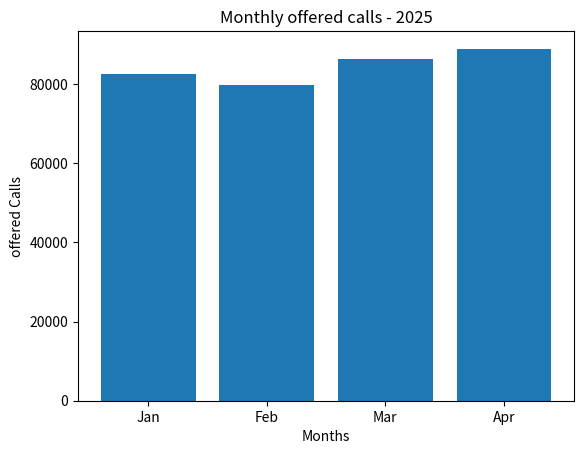
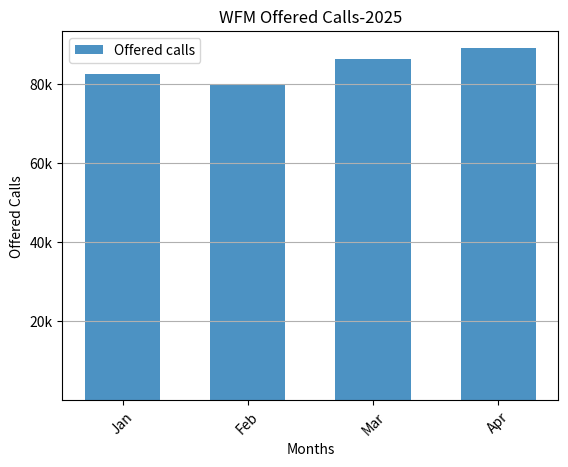
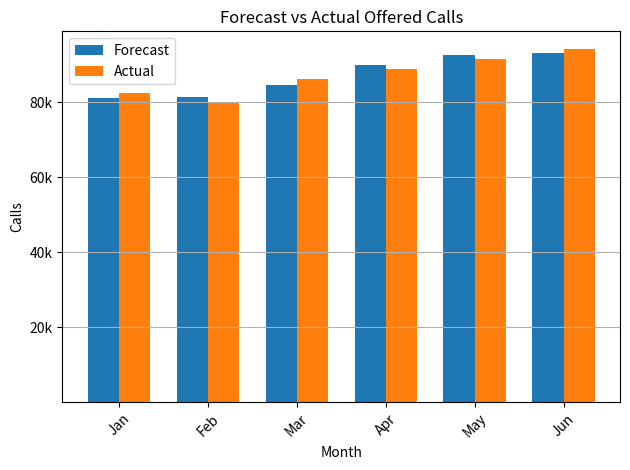
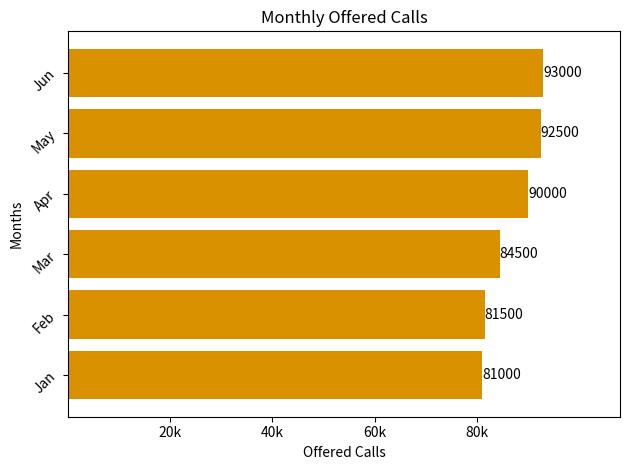

Source code (Python) for these figures, in order:
import matplotlib.pyplot as plt

months = ["Jan","Feb","Mar","Apr"]
calls = [82500, 79800, 86200, 88900]

plt.bar(months,calls)
plt.title("Monthly offered calls - 2025")
plt.xlabel("Months")
plt.ylabel("offered Calls")
plt.show()

plt.bar(
    months,
    calls,
    width=0.6,
    alpha=0.8,
    label="Offered calls"
)

plt.title("WFM Offered Calls-2025")
plt.xlabel("Months")
plt.ylabel("Offered Calls")
plt.legend()
plt.grid(axis="y")
plt.tick_params(axis="x",rotation=45)
plt.yticks(
    [80000, 60000, 40000, 20000],
    ["80k","60k","40k","20k"]
)
plt.show()

months = ["Jan", "Feb","Mar","Apr","May","Jun"]
forecast = [81000, 81500, 84500, 90000, 92500, 93000]
actual = [82500, 79800, 86200, 88900, 91500, 94200]

x = range(len(months))
width = 0.35

plt.bar(
    [i - width/2 for i in x],
    forecast,
    width=width,
    label ="Forecast"

)

plt.bar(
    [i + width/2 for i in x],
    actual,
    width=width,
    label="Actual"
)

plt.xticks(x,months)
plt.title("Forecast vs Actual Offered Calls")
plt.xlabel("Month")
plt.ylabel("Calls")
plt.legend()
plt.grid(axis="y")
plt.yticks(
    [80000, 60000, 40000, 20000],
    ["80k","60k","40k","20k"]
)
plt.xticks(rotation=45)
plt.tight_layout()

plt.show()



months = ["Jan", "Feb","Mar","Apr","May","Jun"]
forecast = [81000, 81500, 84500, 90000, 92500, 93000]

plt.barh(months,forecast, color="#da9100")

plt.xlabel("Offered Calls")
plt.ylabel("Months")
plt.title("Monthly Offered Calls")
plt.yticks(rotation=45)
plt.xticks(
    [80000, 60000, 40000, 20000],
    ["80k","60k","40k","20k"]
)
plt.tight_layout()
# Add text labels on the bars
for index, value in enumerate(forecast):
    plt.text(value, index, str(value), va='center', ha='left')
plt.xlim(0,max(forecast)+15000)
plt.show()
